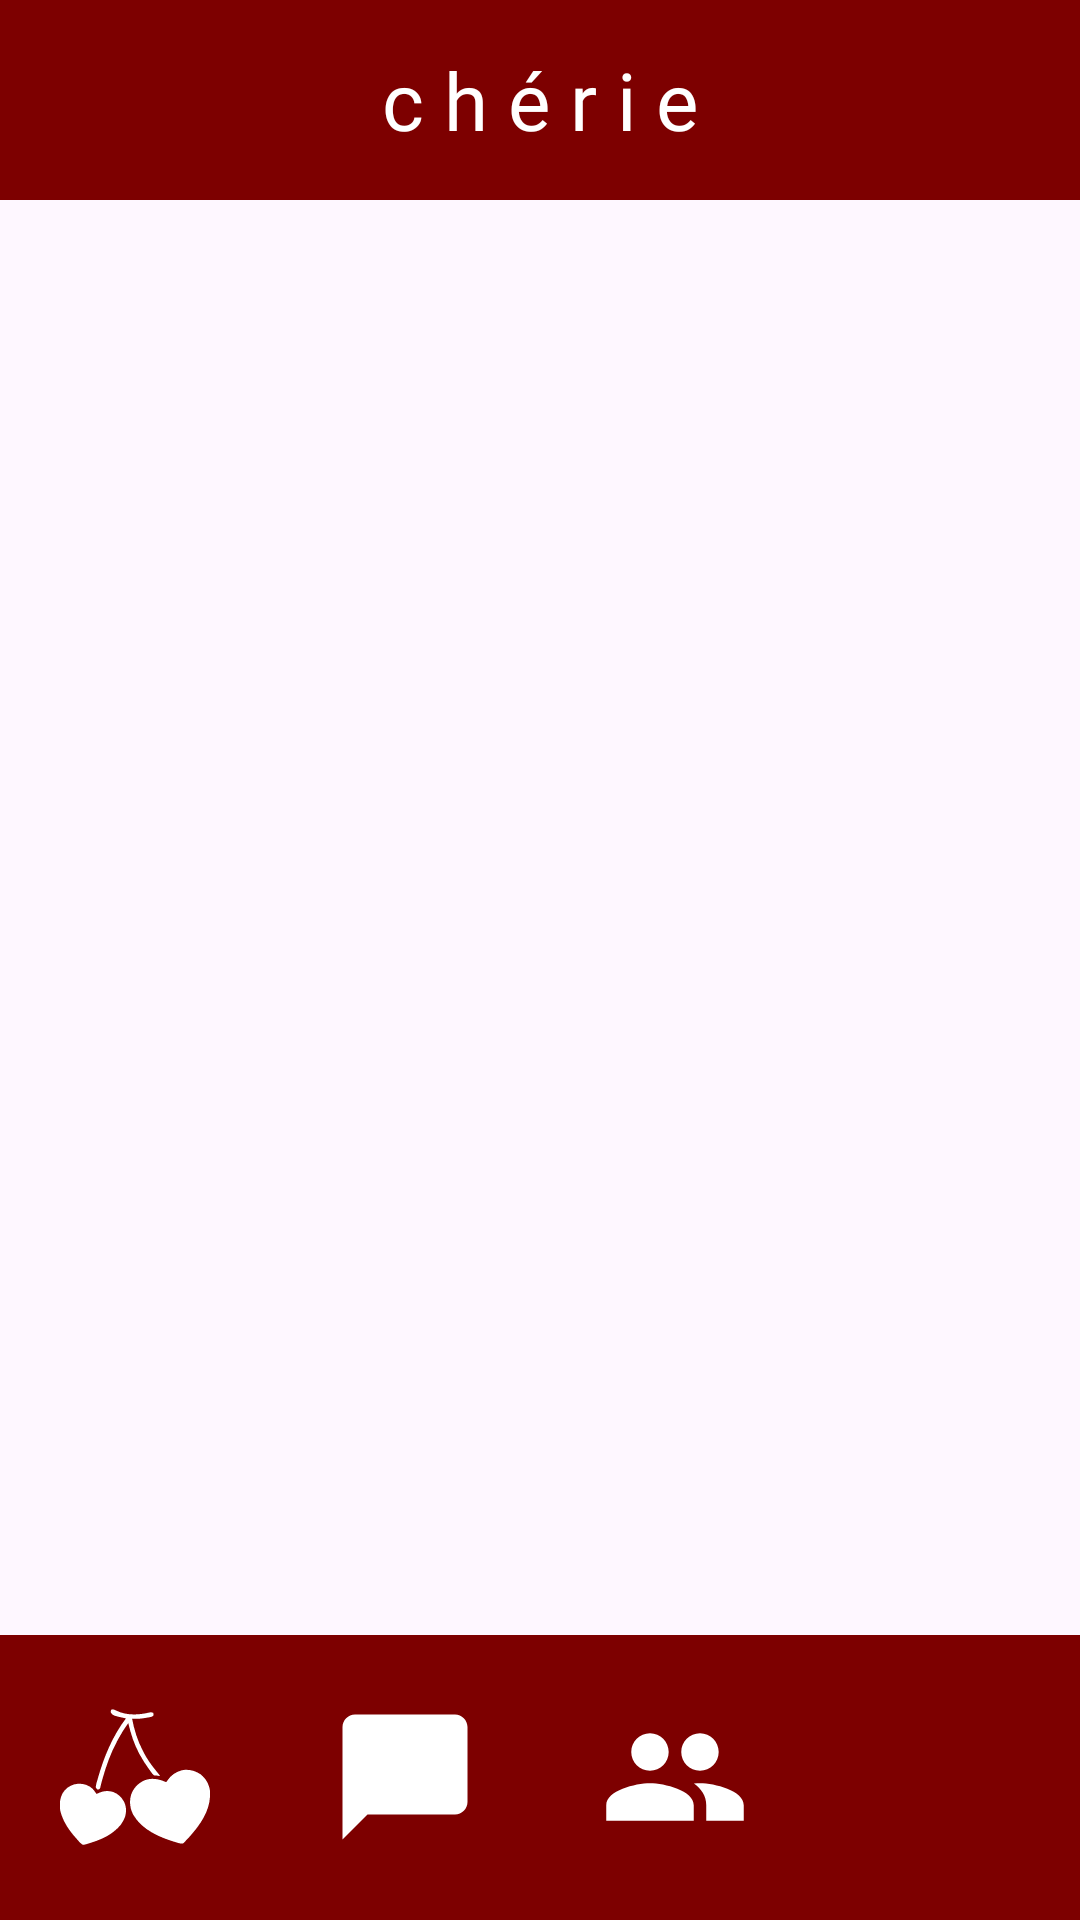

Layout XML and referenced resources for this Android screen:
<!-- AndroidManifest.xml: application theme Theme.Cherie -->
<!-- res/layout/activity_menu.xml -->
<?xml version="1.0" encoding="utf-8"?>
<androidx.constraintlayout.widget.ConstraintLayout
    xmlns:android="http://schemas.android.com/apk/res/android"
    xmlns:app="http://schemas.android.com/apk/res-auto"
    xmlns:tools="http://schemas.android.com/tools"
    android:id="@+id/main"
    android:layout_width="match_parent"
    android:layout_height="match_parent"
    tools:context=".dashboard">



    <FrameLayout
        android:layout_width="0dp"
        android:layout_height="0dp"
        android:id="@+id/frame_layout"
        app:layout_constraintEnd_toEndOf="parent"
        app:layout_constraintStart_toStartOf="parent"
        app:layout_constraintTop_toTopOf="parent" />

    <TextView
        android:id="@+id/textView2"
        android:layout_width="match_parent"
        android:layout_height="200px"
        android:background="@color/wine"
        android:fontFamily="@font/bold"
        android:gravity="center"
        android:text="c h é r i e"
        android:textColor="@color/white"
        android:textSize="80px"
        app:layout_constraintBottom_toBottomOf="parent"
        app:layout_constraintEnd_toEndOf="parent"
        app:layout_constraintHorizontal_bias="0.0"
        app:layout_constraintStart_toStartOf="parent"
        app:layout_constraintTop_toTopOf="parent"
        app:layout_constraintVertical_bias="0.0" />

    

    <androidx.constraintlayout.widget.ConstraintLayout
        android:id="@+id/custom_navbar"
        android:layout_width="match_parent"
        android:layout_height="95dp"
        android:background="@color/wine"
        app:layout_constraintBottom_toBottomOf="parent"
        app:layout_constraintStart_toStartOf="parent"
        app:layout_constraintEnd_toEndOf="parent">

        
        <LinearLayout
            android:layout_width="match_parent"
            android:layout_height="match_parent"
            android:gravity="center"
            android:orientation="horizontal">

            
            <ImageButton
                android:id="@+id/home_button"
                android:layout_width="0dp"
                android:layout_height="wrap_content"
                android:layout_weight="1"
                android:background="?attr/selectableItemBackgroundBorderless"
                android:contentDescription="Home"
                android:onClick="dashboardNav"
                android:src="@drawable/feed_icon_button" />

            
            <ImageButton
                android:id="@+id/chat_button"
                android:layout_width="0dp"
                android:layout_height="wrap_content"
                android:layout_weight="1"
                android:src="@drawable/chat"
                android:onClick="chatNav"
                android:background="?attr/selectableItemBackgroundBorderless"
                android:contentDescription="Chat" />

            
            <ImageButton
                android:id="@+id/settings_button"
                android:layout_width="0dp"
                android:layout_height="wrap_content"
                android:layout_weight="1"
                android:src="@drawable/matches"
                android:onClick="matchesNav"
                android:background="?attr/selectableItemBackgroundBorderless"
                android:contentDescription="Settings" />

            
            <ImageButton
                android:id="@+id/profile_button"
                android:layout_width="0dp"
                android:layout_height="wrap_content"
                android:layout_weight="1"
                android:src="@drawable/settings"
                android:onClick="settingsNav"
                android:background="?attr/selectableItemBackgroundBorderless"
                android:contentDescription="Profile" />
        </LinearLayout>

    </androidx.constraintlayout.widget.ConstraintLayout>

    <FrameLayout
        android:id="@+id/fragment_frame"
        android:layout_width="0dp"
        android:layout_height="0dp"
        app:layout_constraintTop_toBottomOf="@id/textView2"
        app:layout_constraintBottom_toTopOf="@id/custom_navbar"
        app:layout_constraintStart_toStartOf="parent"
        app:layout_constraintEnd_toEndOf="parent" />
</androidx.constraintlayout.widget.ConstraintLayout>
<!-- resources referenced by this layout -->
<resources>
  <color name="white">#FFFFFFFF</color>
  <color name="wine">#7d0000</color>
  <!-- drawable chat (drawable) -->
  <vector xmlns:android="http://schemas.android.com/apk/res/android" android:height="50dp" android:tint="#FFFFFF" android:viewportHeight="24" android:viewportWidth="24" android:width="50dp">
        
      <path android:fillColor="@android:color/white" android:pathData="M20,2H4c-1.1,0 -2,0.9 -2,2v18l4,-4h14c1.1,0 2,-0.9 2,-2V4c0,-1.1 -0.9,-2 -2,-2z"/>
      
  </vector>
  <!-- drawable feed_icon_button: vector/xml drawable (drawable, 3463 chars, omitted) -->
  <!-- drawable matches (drawable) -->
  <vector xmlns:android="http://schemas.android.com/apk/res/android" android:height="50dp" android:tint="#FFFFFF" android:viewportHeight="24" android:viewportWidth="24" android:width="50dp">
        
      <path android:fillColor="@android:color/white" android:pathData="M16,11c1.66,0 2.99,-1.34 2.99,-3S17.66,5 16,5c-1.66,0 -3,1.34 -3,3s1.34,3 3,3zM8,11c1.66,0 2.99,-1.34 2.99,-3S9.66,5 8,5C6.34,5 5,6.34 5,8s1.34,3 3,3zM8,13c-2.33,0 -7,1.17 -7,3.5L1,19h14v-2.5c0,-2.33 -4.67,-3.5 -7,-3.5zM16,13c-0.29,0 -0.62,0.02 -0.97,0.05 1.16,0.84 1.97,1.97 1.97,3.45L17,19h6v-2.5c0,-2.33 -4.67,-3.5 -7,-3.5z"/>
      
  </vector>
  <style name="Theme.Cherie" parent="Base.Theme.Cherie" />
  <style name="Base.Theme.Cherie" parent="Theme.Material3.DayNight.NoActionBar">
          
          
      </style>
</resources>
